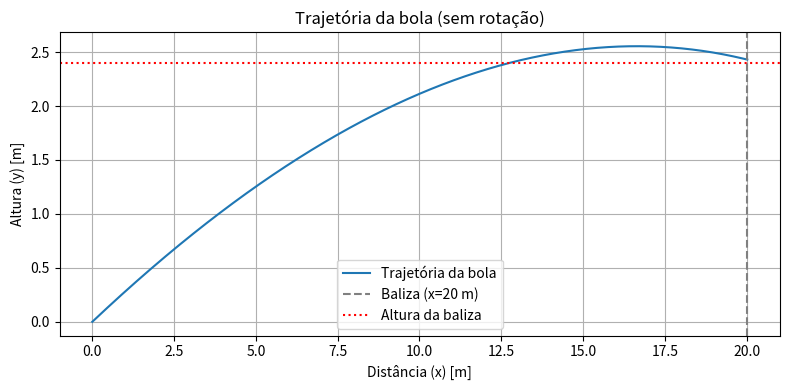

The script that saved this image:
# Reexecutar após reset de ambiente
import numpy as np
import matplotlib.pyplot as plt

# --- Constantes físicas ---
g = 9.81  # Gravidade (m/s²)
m = 0.45  # Massa da bola (kg)
r = 0.11  # Raio da bola (m)
A = np.pi * r**2  # Área frontal da bola (m²)
rho_ar = 1.225  # Densidade do ar (kg/m³)
D = 0.0127  # Coeficiente da força de resistência (1/m)

# --- Condições iniciais ---
v0_mod = 100 / 3.6  # Velocidade inicial (100 km/h em m/s)
angle_deg = 16
angle_rad = np.radians(angle_deg)

# Vetor velocidade inicial: plano X-Y, bola é chutada no plano horizontal com ângulo
v0 = np.array([
    v0_mod * np.cos(angle_rad),  # vx
    v0_mod * np.sin(angle_rad),  # vy
    0                            # vz (sem desvio lateral)
])

x0 = np.array([0, 0, 0])  # posição inicial no solo

# --- Integração temporal ---
dt = 0.001
t_max = 5
n = int(t_max / dt)
t = np.zeros(n + 1)
x = np.zeros((n + 1, 3))
v = np.zeros((n + 1, 3))
a = np.zeros((n + 1, 3))

x[0] = x0
v[0] = v0

# --- Simulação com força de resistência (I-a) ---
for i in range(n):
    v_mod = np.linalg.norm(v[i])
    if v_mod == 0:
        break

    # Força da resistência do ar
    F_res = -m * D * v_mod * v[i]
    # Força peso
    F_peso = np.array([0, -m * g, 0])
    # Força total
    F_total = F_res + F_peso
    a[i] = F_total / m

    # Atualização por Euler
    v[i + 1] = v[i] + a[i] * dt
    x[i + 1] = x[i] + v[i + 1] * dt
    t[i + 1] = t[i] + dt

    # Parar quando passa além da baliza (x=20)
    if x[i + 1, 0] >= 20:
        x = x[:i + 2]
        v = v[:i + 2]
        t = t[:i + 2]
        break

# --- Análise ---
# Altura (y) e desvio lateral (z) ao passar x = 20 m
idx_baliza = np.argmax(x[:, 0] >= 20)
y_baliza = x[idx_baliza, 1]
z_baliza = x[idx_baliza, 2]

# Critérios de golo
golo = (0 < y_baliza < 2.4) and (-3.75 < z_baliza < 3.75)

# --- Gráfico da trajetória (vista lateral x vs y) ---
plt.figure(figsize=(8, 4))
plt.plot(x[:, 0], x[:, 1], label='Trajetória da bola')
plt.axvline(20, color='gray', linestyle='--', label='Baliza (x=20 m)')
plt.axhline(2.4, color='red', linestyle=':', label='Altura da baliza')
plt.xlabel('Distância (x) [m]')
plt.ylabel('Altura (y) [m]')
plt.title('Trajetória da bola (sem rotação)')
plt.legend()
plt.grid()
plt.tight_layout()
plt.show()
